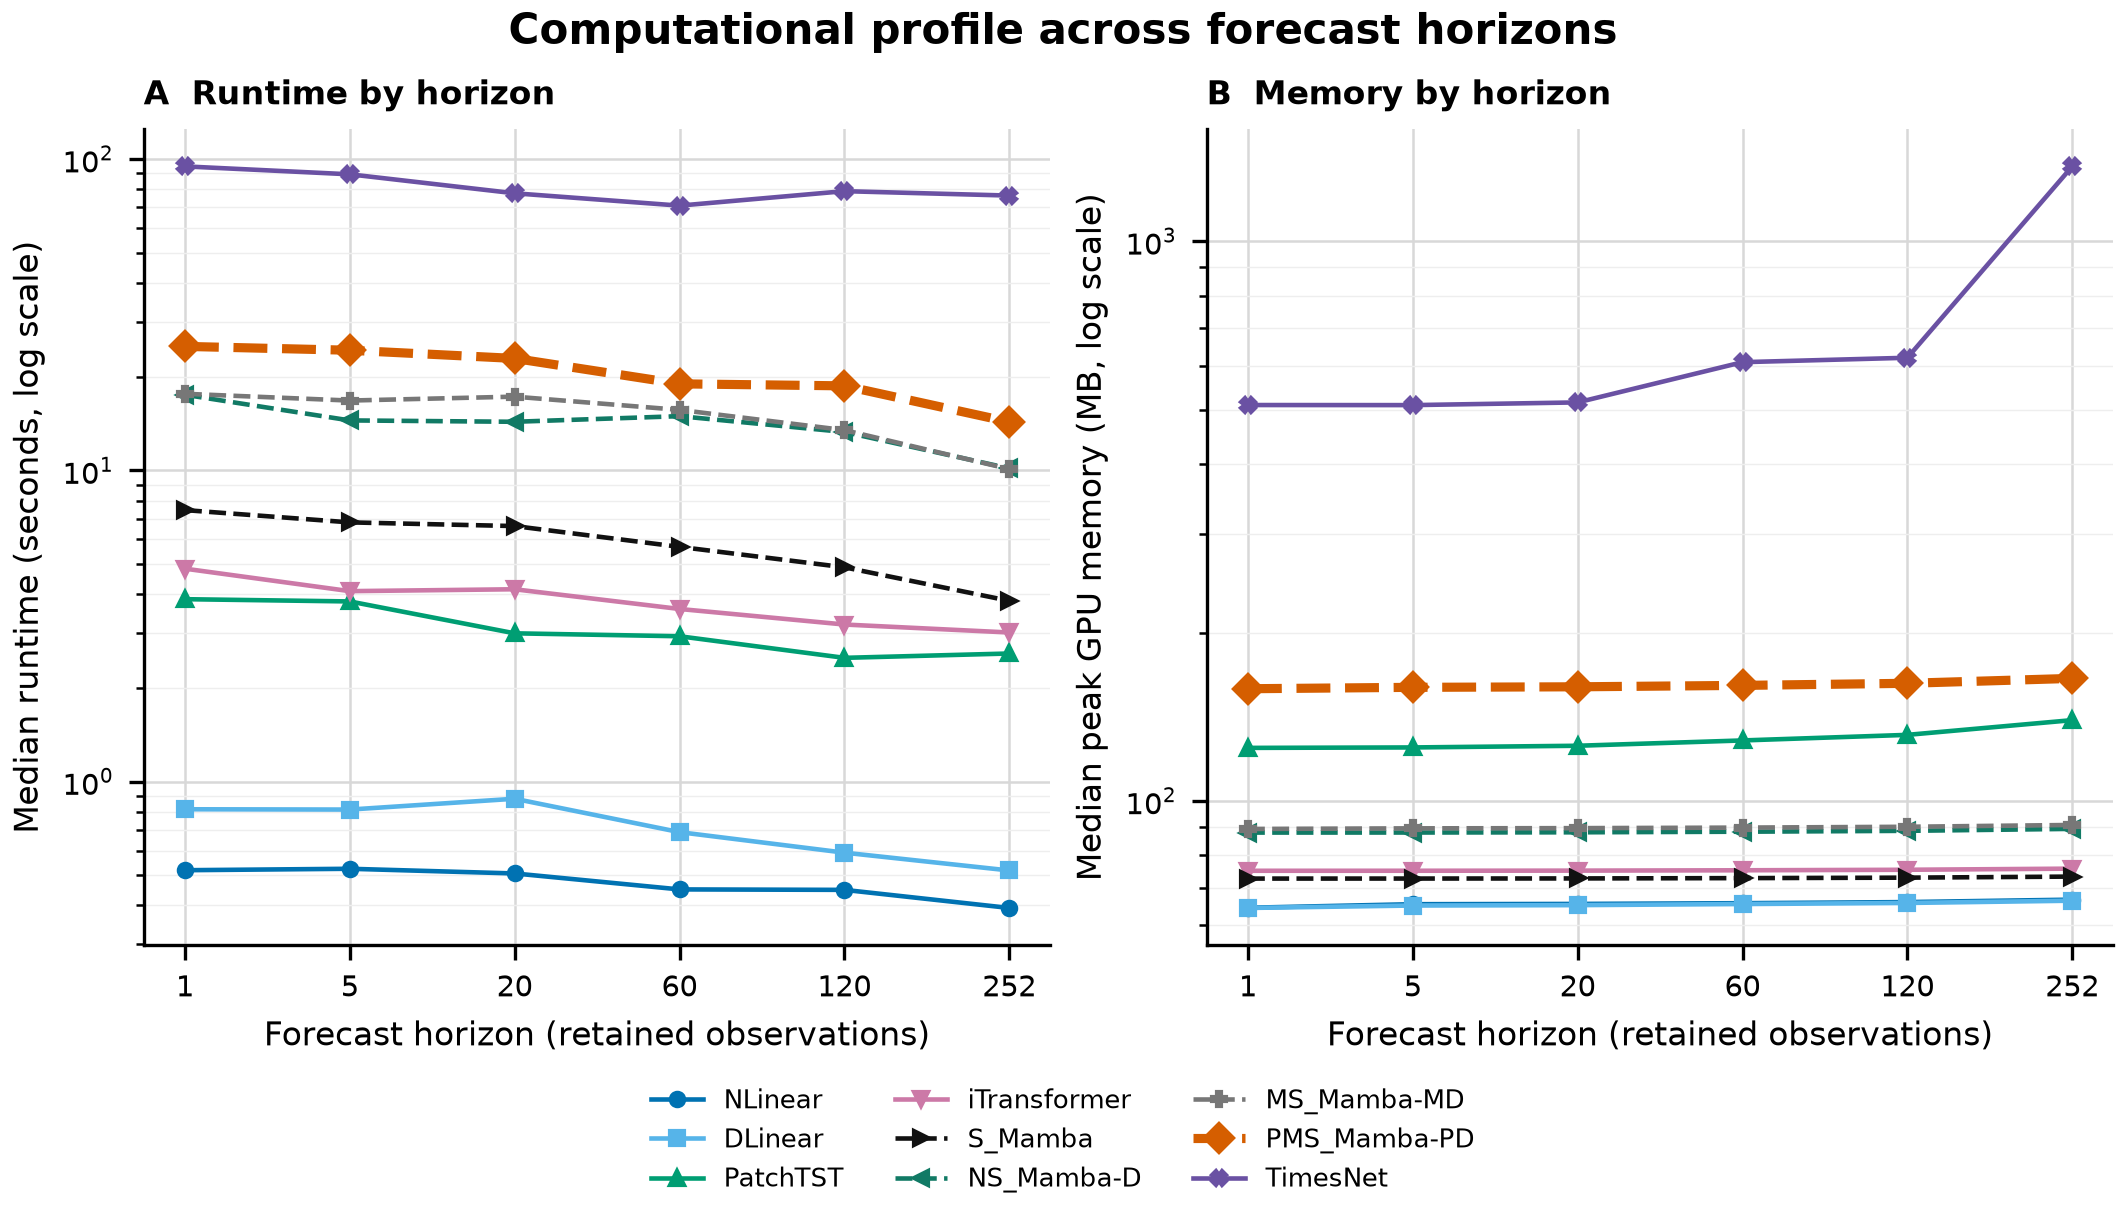

The data file committed next to this chart (first rows):
model, horizon, run_count, total_origin_forecasts, median_origin_count, total_runtime_seconds, mean_runtime_seconds, minimum_runtime_seconds, runtime_q1_seconds, median_runtime_seconds, runtime_q3_seconds, maximum_runtime_seconds, mean_peak_gpu_memory_mb, minimum_peak_gpu_memory_mb, peak_gpu_memory_q1_mb, median_peak_gpu_memory_mb, peak_gpu_memory_q3_mb, maximum_peak_gpu_memory_mb
NLinear, 1, 40, 38930, 873.5, 28.02, 0.7005, 0.3143, 0.4221, 0.5192, 0.7534, 1.636, 64.95, 64.11, 64.22, 64.45, 65.46, 66.92
NLinear, 5, 40, 38770, 869.5, 28.53, 0.7132, 0.263, 0.4446, 0.5248, 0.7771, 1.674, 65.47, 64.27, 64.91, 65.4, 66.1, 66.98
NLinear, 20, 40, 38170, 854.5, 29.41, 0.7354, 0.3284, 0.4198, 0.5069, 0.8537, 1.66, 65.57, 64.34, 64.95, 65.47, 66.26, 67.18
NLinear, 60, 40, 36570, 814.5, 23.8, 0.5951, 0.2594, 0.3448, 0.4505, 0.5712, 1.493, 65.85, 64.53, 65.08, 65.67, 66.68, 67.71
NLinear, 120, 40, 34170, 754.5, 21.26, 0.5316, 0.2347, 0.3162, 0.449, 0.7334, 1.054, 66.28, 64.84, 65.27, 65.97, 67.32, 68.52
NLinear, 252, 40, 28890, 622.5, 21.51, 0.5378, 0.2106, 0.2927, 0.3927, 0.6539, 1.343, 67.21, 65.54, 65.7, 66.63, 68.6, 70.29
DLinear, 1, 40, 38930, 873.5, 37.4, 0.9351, 0.4973, 0.5836, 0.8151, 1.193, 1.726, 64.4, 64.19, 64.19, 64.39, 64.46, 64.84
DLinear, 5, 40, 38770, 869.5, 37.76, 0.944, 0.4256, 0.5729, 0.8133, 1.203, 1.747, 64.92, 64.45, 64.57, 65.04, 65.2, 65.39
DLinear, 20, 40, 38170, 854.5, 35.97, 0.8994, 0.3756, 0.5673, 0.8811, 1.188, 1.669, 65.02, 64.56, 64.7, 65.15, 65.27, 65.5
DLinear, 60, 40, 36570, 814.5, 31.31, 0.7827, 0.3389, 0.5168, 0.6882, 1.169, 1.297, 65.3, 64.85, 65.04, 65.44, 65.45, 65.8
DLinear, 120, 40, 34170, 754.5, 25.41, 0.6353, 0.3089, 0.4141, 0.5912, 0.7947, 1.139, 65.71, 65.29, 65.56, 65.73, 65.81, 66.25
DLinear, 252, 40, 28890, 622.5, 28.18, 0.7044, 0.3493, 0.4285, 0.5182, 0.9831, 1.638, 66.66, 66.31, 66.34, 66.35, 67.01, 67.41
PatchTST, 1, 40, 38930, 873.5, 171.6, 4.289, 2.434, 3.367, 3.857, 4.912, 7.541, 153.7, 94.13, 113.2, 124.4, 155.6, 309.3
PatchTST, 5, 40, 38770, 869.5, 170.6, 4.264, 2.349, 3.24, 3.793, 4.921, 7.283, 154, 94.29, 113.5, 124.7, 155.8, 309.6
PatchTST, 20, 40, 38170, 854.5, 143.2, 3.581, 1.903, 2.47, 2.996, 4.709, 7.225, 154.9, 94.88, 114.5, 125.5, 156.5, 310.9
PatchTST, 60, 40, 36570, 814.5, 127.2, 3.18, 1.81, 2.161, 2.932, 4.027, 7.122, 158, 96.46, 117.5, 128.3, 158.6, 317.4
PatchTST, 120, 40, 34170, 754.5, 131.4, 3.284, 1.632, 2.163, 2.499, 4.499, 7.763, 160.9, 98.83, 121.7, 131.3, 161.1, 319.1
PatchTST, 252, 40, 28890, 622.5, 117.7, 2.942, 1.766, 2.036, 2.58, 3.335, 6.384, 169.6, 104.4, 129.2, 139.5, 170.5, 333.5
iTransformer, 1, 40, 38930, 873.5, 263.2, 6.58, 2.254, 3.079, 4.834, 9.082, 12.93, 77.23, 70.5, 73.75, 75.04, 80.6, 89.57
iTransformer, 5, 40, 38770, 869.5, 238.7, 5.968, 2.167, 2.919, 4.093, 8.612, 12.87, 77.24, 70.5, 73.76, 75.05, 80.61, 89.59
iTransformer, 20, 40, 38170, 854.5, 186.8, 4.67, 2.012, 2.994, 4.15, 5.672, 10.38, 77.29, 70.54, 73.8, 75.09, 80.68, 89.67
iTransformer, 60, 40, 36570, 814.5, 164.8, 4.121, 1.636, 1.892, 3.587, 5.543, 8.739, 77.43, 70.63, 73.9, 75.19, 80.87, 89.86
iTransformer, 120, 40, 34170, 754.5, 152.2, 3.806, 1.503, 1.742, 3.198, 5.543, 8.98, 77.63, 70.78, 74.05, 75.35, 81.14, 90.15
iTransformer, 252, 40, 28890, 622.5, 162.5, 4.062, 1.216, 1.473, 3.014, 6.463, 11.96, 78.09, 71.09, 74.38, 75.7, 81.74, 90.8
S_Mamba, 1, 40, 38930, 873.5, 370.7, 9.267, 3.594, 4.642, 7.456, 12.97, 18.48, 71.73, 67.15, 68.77, 72.67, 73.95, 76.28
S_Mamba, 5, 40, 38770, 869.5, 332, 8.299, 3.091, 4.903, 6.808, 12.85, 17.94, 71.9, 67.64, 68.79, 72.68, 74.15, 76.29
S_Mamba, 20, 40, 38170, 854.5, 297, 7.424, 3.05, 4.125, 6.625, 10.53, 16.62, 71.93, 67.66, 68.82, 72.71, 74.19, 76.33
S_Mamba, 60, 40, 36570, 814.5, 281.3, 7.033, 2.475, 2.97, 5.68, 11.44, 18.07, 72.03, 67.72, 68.9, 72.81, 74.31, 76.45
S_Mamba, 120, 40, 34170, 754.5, 271.9, 6.798, 2.316, 2.795, 4.882, 10.91, 17.81, 72.17, 67.8, 69.01, 72.95, 74.49, 76.62
S_Mamba, 252, 40, 28890, 622.5, 267.7, 6.694, 1.929, 2.397, 3.81, 9.081, 17.51, 72.48, 67.99, 69.27, 73.27, 74.9, 77.01
NS_Mamba-D, 1, 40, 38930, 873.5, 959.5, 23.99, 6.988, 12.15, 17.5, 33.12, 46.67, 84.98, 74.56, 76.23, 87.81, 91.6, 95.08
NS_Mamba-D, 5, 40, 38770, 869.5, 873.7, 21.84, 8.884, 11.5, 14.47, 29.46, 46.72, 85, 74.57, 76.28, 87.83, 91.63, 95.11
NS_Mamba-D, 20, 40, 38170, 854.5, 790.7, 19.77, 7.799, 9.301, 14.33, 27.31, 46.57, 85.07, 74.61, 76.33, 87.91, 91.72, 95.21
NS_Mamba-D, 60, 40, 36570, 814.5, 634.6, 15.87, 7.395, 9.541, 14.94, 20.43, 37.47, 85.27, 74.73, 76.5, 88.12, 91.96, 95.47
NS_Mamba-D, 120, 40, 34170, 754.5, 610, 15.25, 6.068, 7.119, 13.29, 23.77, 36.64, 85.57, 74.9, 76.74, 88.45, 92.33, 95.87
NS_Mamba-D, 252, 40, 28890, 622.5, 525.5, 13.14, 5.038, 6.088, 10.15, 19.73, 43.32, 86.25, 75.29, 77.28, 89.16, 93.19, 96.74
MS_Mamba-MD, 1, 40, 38930, 873.5, 1140, 28.49, 11.41, 14.2, 17.63, 33.53, 62.48, 94.93, 78.29, 81.63, 89.12, 104.5, 131.4
MS_Mamba-MD, 5, 40, 38770, 869.5, 1063, 26.58, 9.539, 14.13, 16.77, 35.95, 62.29, 95, 78.3, 81.65, 89.36, 104.5, 131.4
MS_Mamba-MD, 20, 40, 38170, 854.5, 828.5, 20.71, 9.239, 12.82, 17.26, 27.18, 54.74, 95.08, 78.35, 81.71, 89.43, 104.7, 131.6
MS_Mamba-MD, 60, 40, 36570, 814.5, 751.2, 18.78, 8.973, 13.38, 15.65, 26.41, 37.59, 95.3, 78.47, 81.86, 89.63, 104.9, 131.9
MS_Mamba-MD, 120, 40, 34170, 754.5, 684, 17.1, 8.041, 8.308, 13.47, 25.72, 48.7, 95.62, 78.66, 82.08, 89.93, 105.3, 132.5
MS_Mamba-MD, 252, 40, 28890, 622.5, 690.8, 17.27, 6.542, 6.68, 10.1, 29.89, 56.48, 96.33, 79.07, 82.57, 90.61, 106.3, 133.7
PMS_Mamba-PD, 1, 40, 38930, 873.5, 1162, 29.05, 11.46, 15.68, 25.03, 45.35, 49.04, 181.2, 108.6, 111, 158.7, 206, 319.8
PMS_Mamba-PD, 5, 40, 38770, 869.5, 1212, 30.3, 12.38, 16.21, 24.33, 45.3, 48.94, 182, 109.5, 111.4, 159.6, 207, 320
PMS_Mamba-PD, 20, 40, 38170, 854.5, 1090, 27.25, 11.07, 13.75, 22.9, 44.93, 48.67, 182.3, 109.7, 111.8, 160, 207.3, 320.6
PMS_Mamba-PD, 60, 40, 36570, 814.5, 867.6, 21.69, 10.52, 14.94, 18.97, 25.71, 48.07, 183.3, 110.1, 113.1, 160.9, 208, 322.2
PMS_Mamba-PD, 120, 40, 34170, 754.5, 779.7, 19.49, 8.51, 8.914, 18.69, 26.21, 47.23, 184.8, 110.8, 115, 162.3, 209.1, 324.7
PMS_Mamba-PD, 252, 40, 28890, 622.5, 707.7, 17.69, 7.204, 7.33, 14.31, 26.33, 45.35, 188, 112.3, 119.4, 165.6, 211.6, 328.9
TimesNet, 1, 40, 38930, 873.5, 4236, 105.9, 36.13, 50.17, 94.81, 166.8, 192.7, 562.2, 275, 342.3, 510, 793.4, 961.6
TimesNet, 5, 40, 38770, 869.5, 3916, 97.9, 36.51, 60.83, 89.42, 125.5, 190.3, 580.9, 301.6, 465.8, 509.8, 802.9, 954.2
TimesNet, 20, 40, 38170, 854.5, 3267, 81.68, 31.56, 56.14, 77.7, 96.23, 188.9, 762.1, 467, 510.8, 515.5, 1047, 1317
TimesNet, 60, 40, 36570, 814.5, 2944, 73.6, 33.94, 48.52, 70.92, 96.24, 135.2, 727.7, 327.8, 525, 608.4, 858.7, 1882
TimesNet, 120, 40, 34170, 754.5, 3393, 84.83, 34.1, 46.01, 78.93, 99.67, 257.1, 828.2, 536.4, 545.3, 619.5, 916.7, 1931
TimesNet, 252, 40, 28890, 622.5, 3806, 95.15, 30.12, 50.41, 76.4, 134.2, 213.3, 1521, 1057, 1347, 1362, 1919, 2054
